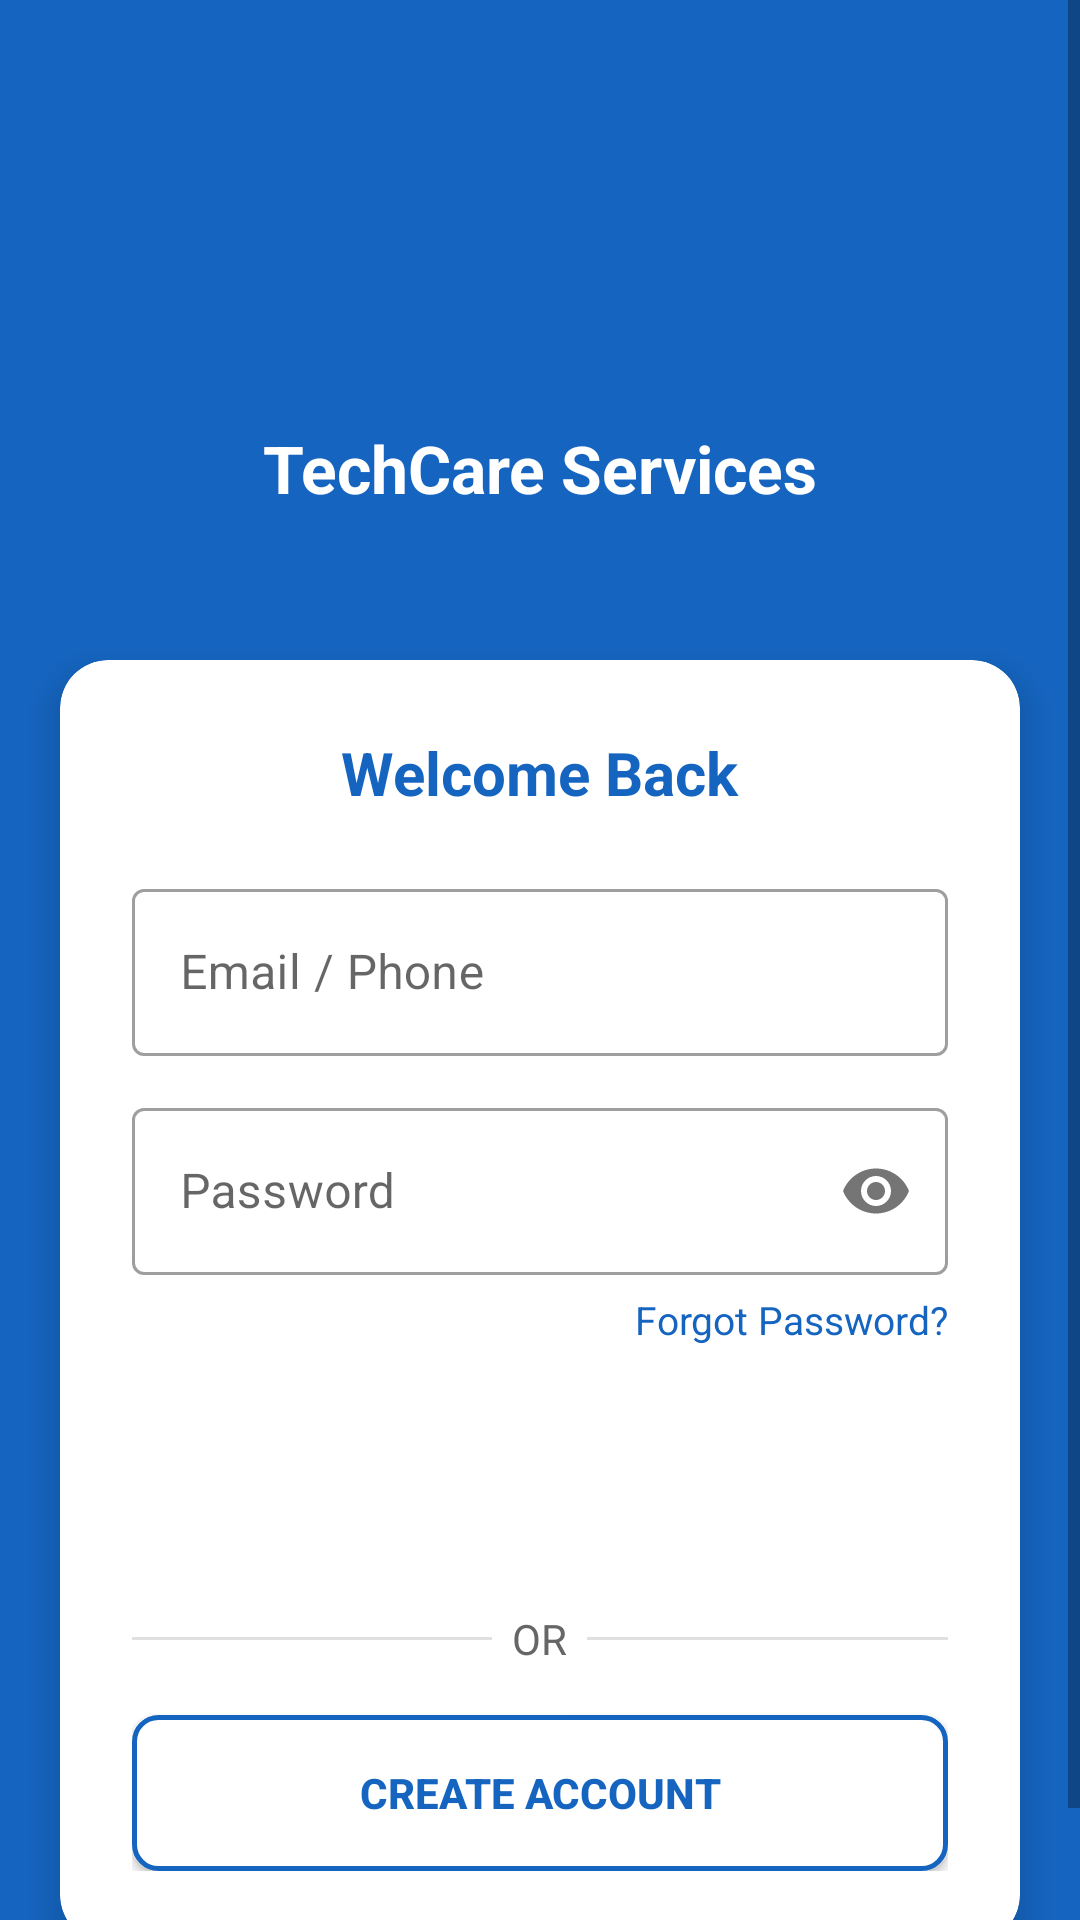

The Android layout XML behind this screen, and the referenced resources:
<!-- AndroidManifest.xml: application theme Theme.TechCare -->
<!-- res/layout/activity_login.xml -->
<?xml version="1.0" encoding="utf-8"?>
<ScrollView xmlns:android="http://schemas.android.com/apk/res/android"
    android:layout_width="match_parent"
    android:layout_height="match_parent"
    android:background="@color/primary"
    android:fillViewport="true">

    <LinearLayout
        android:layout_width="match_parent"
        android:layout_height="wrap_content"
        android:orientation="vertical"
        android:gravity="center_horizontal">

        
        <LinearLayout
            android:layout_width="match_parent"
            android:layout_height="220dp"
            android:orientation="vertical"
            android:gravity="center">

            <FrameLayout
                android:layout_width="80dp"
                android:layout_height="80dp"
                android:background="@drawable/bg_circle_white">
                <TextView
                    android:layout_width="wrap_content"
                    android:layout_height="wrap_content"
                    android:layout_gravity="center"
                    android:text="TC"
                    android:textSize="28sp"
                    android:textStyle="bold"
                    android:textColor="@color/primary"/>
            </FrameLayout>

            <TextView
                android:layout_width="wrap_content"
                android:layout_height="wrap_content"
                android:layout_marginTop="12dp"
                android:text="TechCare Services"
                android:textSize="22sp"
                android:textStyle="bold"
                android:textColor="@color/white"/>
        </LinearLayout>

        
        <androidx.cardview.widget.CardView
            xmlns:app="http://schemas.android.com/apk/res-auto"
            android:layout_width="match_parent"
            android:layout_height="wrap_content"
            android:layout_marginStart="20dp"
            android:layout_marginEnd="20dp"
            android:layout_marginBottom="32dp"
            app:cardCornerRadius="16dp"
            app:cardElevation="8dp"
            app:cardBackgroundColor="@color/white">

            <LinearLayout
                android:layout_width="match_parent"
                android:layout_height="wrap_content"
                android:orientation="vertical"
                android:padding="24dp">

                <TextView
                    android:layout_width="wrap_content"
                    android:layout_height="wrap_content"
                    android:text="Welcome Back"
                    android:textSize="20sp"
                    android:textStyle="bold"
                    android:textColor="@color/primary"
                    android:layout_gravity="center"
                    android:layout_marginBottom="20dp"/>

                
                <com.google.android.material.textfield.TextInputLayout
                    android:id="@+id/tilEmailPhone"
                    style="@style/Widget.MaterialComponents.TextInputLayout.OutlinedBox"
                    android:layout_width="match_parent"
                    android:layout_height="wrap_content"
                    android:hint="Email / Phone">
                    <com.google.android.material.textfield.TextInputEditText
                        android:id="@+id/etEmailPhone"
                        android:layout_width="match_parent"
                        android:layout_height="wrap_content"
                        android:inputType="textEmailAddress"
                        android:imeOptions="actionNext"/>
                </com.google.android.material.textfield.TextInputLayout>

                
                <com.google.android.material.textfield.TextInputLayout
                    android:id="@+id/tilPassword"
                    style="@style/Widget.MaterialComponents.TextInputLayout.OutlinedBox"
                    android:layout_width="match_parent"
                    android:layout_height="wrap_content"
                    android:layout_marginTop="12dp"
                    android:hint="Password"
                    app:passwordToggleEnabled="true">
                    <com.google.android.material.textfield.TextInputEditText
                        android:id="@+id/etPassword"
                        android:layout_width="match_parent"
                        android:layout_height="wrap_content"
                        android:inputType="textPassword"
                        android:imeOptions="actionDone"/>
                </com.google.android.material.textfield.TextInputLayout>

                
                <TextView
                    android:id="@+id/tvForgotPassword"
                    android:layout_width="wrap_content"
                    android:layout_height="wrap_content"
                    android:layout_gravity="end"
                    android:layout_marginTop="6dp"
                    android:text="Forgot Password?"
                    android:textColor="@color/primary"
                    android:textSize="13sp"
                    android:clickable="true"
                    android:focusable="true"/>

                
                <Button
                    android:id="@+id/btnLogin"
                    android:layout_width="match_parent"
                    android:layout_height="52dp"
                    android:layout_marginTop="20dp"
                    android:text="LOG IN"
                    android:textColor="@color/white"
                    android:textStyle="bold"
                    android:background="@drawable/bg_button_primary"/>

                
                <LinearLayout
                    android:layout_width="match_parent"
                    android:layout_height="wrap_content"
                    android:layout_marginTop="16dp"
                    android:orientation="horizontal"
                    android:gravity="center_vertical">
                    <View android:layout_width="0dp" android:layout_height="1dp"
                        android:layout_weight="1" android:background="@color/divider"/>
                    <TextView android:layout_width="wrap_content" android:layout_height="wrap_content"
                        android:text="  OR  " android:textColor="@color/text_secondary"/>
                    <View android:layout_width="0dp" android:layout_height="1dp"
                        android:layout_weight="1" android:background="@color/divider"/>
                </LinearLayout>

                
                <androidx.appcompat.widget.AppCompatButton
                    android:id="@+id/btnCreateAccount"
                    android:layout_width="match_parent"
                    android:layout_height="52dp"
                    android:layout_marginTop="16dp"
                    android:text="Create Account"
                    android:textColor="#1565C0"
                    android:textSize="14sp"
                    android:textStyle="bold"
                    android:background="@drawable/bg_outline_button"/>


            </LinearLayout>
        </androidx.cardview.widget.CardView>
    </LinearLayout>
</ScrollView>
<!-- resources referenced by this layout -->
<resources>
  <color name="divider">#E0E0E0</color>
  <color name="primary">#1565C0</color>
  <color name="text_secondary">#666666</color>
  <color name="white">#FFFFFF</color>
  <!-- drawable bg_outline_button (drawable) -->
  <?xml version="1.0" encoding="utf-8"?>
  <shape xmlns:android="http://schemas.android.com/apk/res/android"
      android:shape="rectangle">
      <stroke android:color="@color/primary" android:width="1.5dp"/>
      <corners android:radius="8dp"/>
      <solid android:color="@color/white"/>
  </shape>
  <style name="Theme.TechCare" parent="Theme.MaterialComponents.Light.NoActionBar">
          <item name="colorPrimary">@color/primary</item>
          <item name="colorPrimaryDark">@color/primary_dark</item>
          <item name="colorAccent">@color/accent</item>
          <item name="android:windowBackground">@color/background</item>
          <item name="android:statusBarColor">@color/primary_dark</item>
  
          
          <item name="alertDialogTheme">@style/TechCareAlertDialogTheme</item>
          
          <item name="materialAlertDialogTheme">@style/TechCareAlertDialogTheme</item>
      </style>
  <color name="primary_dark">#0D47A1</color>
  <color name="accent">#2196F3</color>
  <color name="background">#F5F5F5</color>
  <style name="TechCareAlertDialogTheme" parent="ThemeOverlay.MaterialComponents.MaterialAlertDialog">
          
          <item name="materialAlertDialogTitleTextStyle">@style/TechCareDialogTitleText</item>
          
          <item name="materialAlertDialogBodyTextStyle">@style/TechCareDialogBodyText</item>
          
          <item name="shapeAppearance">@style/TechCareDialogShape</item>
          <item name="backgroundTint">@color/white</item>
          
          <item name="buttonBarPositiveButtonStyle">@style/TechCareDialogButtonStyle</item>
          <item name="buttonBarNegativeButtonStyle">@style/TechCareDialogButtonStyle</item>
      </style>
  <style name="TechCareDialogTitleText" parent="MaterialAlertDialog.MaterialComponents.Title.Text">
          <item name="android:textColor">@color/text_primary</item>
          <item name="android:textStyle">bold</item>
          <item name="android:textSize">20sp</item>
      </style>
  <style name="TechCareDialogBodyText" parent="MaterialAlertDialog.MaterialComponents.Body.Text">
          <item name="android:textSize">16sp</item>
          <item name="android:textColor">@color/text_secondary</item>
      </style>
  <style name="TechCareDialogShape" parent="ShapeAppearance.MaterialComponents.MediumComponent">
          <item name="cornerFamily">rounded</item>
          <item name="cornerSize">28dp</item>
      </style>
  <style name="TechCareDialogButtonStyle" parent="Widget.MaterialComponents.Button.TextButton">
          <item name="android:textStyle">bold</item>
          <item name="android:textAllCaps">true</item>
      </style>
  <color name="text_primary">#1A1A1A</color>
</resources>
